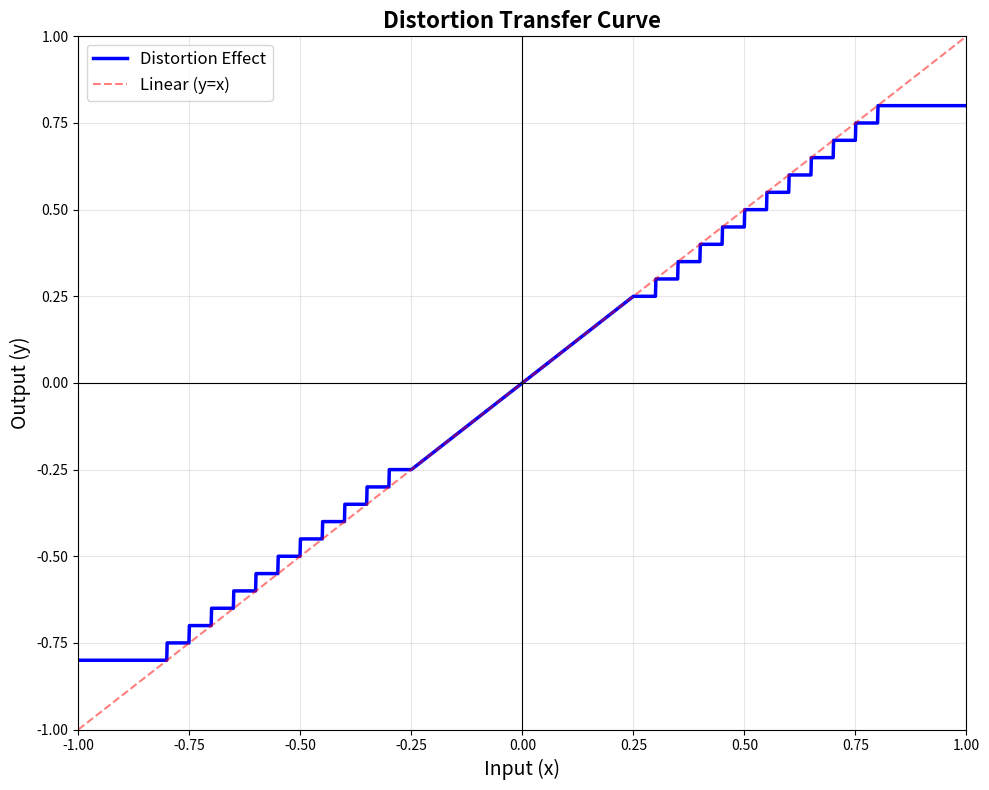
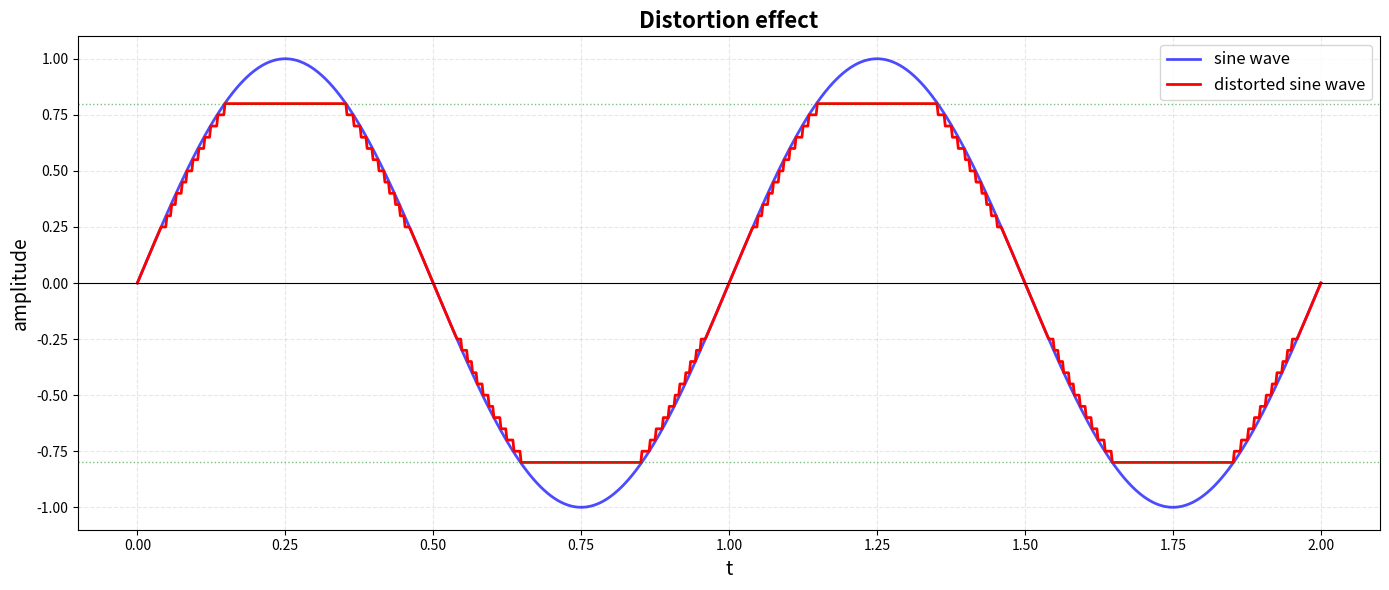

Source code (Python) for these figures, in order:
import numpy as np
import matplotlib.pyplot as plt
import os


def custom_distortion(x, thresholds):
    if x < 0:
        abs_x = -x
        is_negative = True
    else:
        abs_x = x
        is_negative = False
    
    # distortion logic
    dist = thresholds
    
    if abs_x >= dist[6]:
        if abs_x >= dist[3]:
            if abs_x >= dist[1]:
                if abs_x >= dist[0]:
                    result_abs = dist[0]
                else:
                    result_abs = dist[1]
            else:
                if abs_x >= dist[2]:
                    result_abs = dist[2]
                else:
                    result_abs = dist[3]
        else:
            if abs_x >= dist[5]:
                if abs_x >= dist[4]:
                    result_abs = dist[4]
                else:
                    result_abs = dist[5]
            else:
                result_abs = dist[6]
    else:
        if abs_x >= dist[9]:
            if abs_x >= dist[8]:
                if abs_x >= dist[7]:
                    result_abs = dist[7]
                else:
                    result_abs = dist[8]
            else:
                result_abs = dist[9]
        else:
            if abs_x >= dist[10]:
                result_abs = dist[10]
            elif abs_x >= dist[11]:
                result_abs = dist[11]
            else:
                result_abs = abs_x
    
    if is_negative:
        y = -result_abs
    else:
        y = result_abs
    
    return y

output_folder = 'outputs'

if not os.path.exists(output_folder):
    os.makedirs(output_folder)

thresholds = [0.8 - i * 0.05 for i in range(12)]

# print("threshold setting:")
# for i, thresh in enumerate(thresholds):
#     print(f"  dist[{i:2d}] = {thresh:.2f}")

x = np.linspace(-1, 1, 2000)
y = np.array([custom_distortion(xi, thresholds) for xi in x])

plt.figure(figsize=(10, 8))

plt.plot(x, y, 'b-', linewidth=2.5, label='Distortion Effect')
plt.plot(x, x, 'r--', linewidth=1.5, alpha=0.5, label='Linear (y=x)')

plt.xlabel('Input (x)', fontsize=14)
plt.ylabel('Output (y)', fontsize=14)
plt.title('Distortion Transfer Curve', fontsize=16, fontweight='bold')
plt.grid(True, alpha=0.3)
plt.legend(fontsize=12)
plt.xlim([-1, 1])
plt.ylim([-1, 1])
plt.axhline(y=0, color='k', linewidth=0.8)
plt.axvline(x=0, color='k', linewidth=0.8)

plt.tight_layout()

# save figure
output_path = os.path.join(output_folder, 'distortion_transfer_curve.png')
plt.savefig(output_path, dpi=200, bbox_inches='tight')
print("\nsaved: distortion_transfer_curve.png")
plt.show()

t = np.linspace(0, 2, 1000)  
frequency = 1

sine_wave = np.sin(2 * np.pi * frequency * t)

distorted_wave = np.array([custom_distortion(amp, thresholds) for amp in sine_wave])

plt.figure(figsize=(14, 6))

plt.plot(t, sine_wave, 'b-', linewidth=2, label='sine wave', alpha=0.7)
plt.plot(t, distorted_wave, 'r-', linewidth=2, label='distorted sine wave')

plt.xlabel('t', fontsize=14)
plt.ylabel('amplitude', fontsize=14)
plt.title('Distortion effect', fontsize=16, fontweight='bold')
plt.grid(True, alpha=0.3, linestyle='--')
plt.legend(fontsize=12, loc='upper right')
plt.axhline(y=0, color='k', linewidth=0.8)

plt.axhline(y=0.8, color='g', linewidth=1, linestyle=':', alpha=0.5, label='threshold (±0.8)')
plt.axhline(y=-0.8, color='g', linewidth=1, linestyle=':', alpha=0.5)

plt.ylim([-1.1, 1.1])
plt.tight_layout()

# save figure
output_path = os.path.join(output_folder, 'sine_wave_distortion.png')
plt.savefig(output_path, dpi=200, bbox_inches='tight')
print(f"saved: {output_path}")

plt.show()